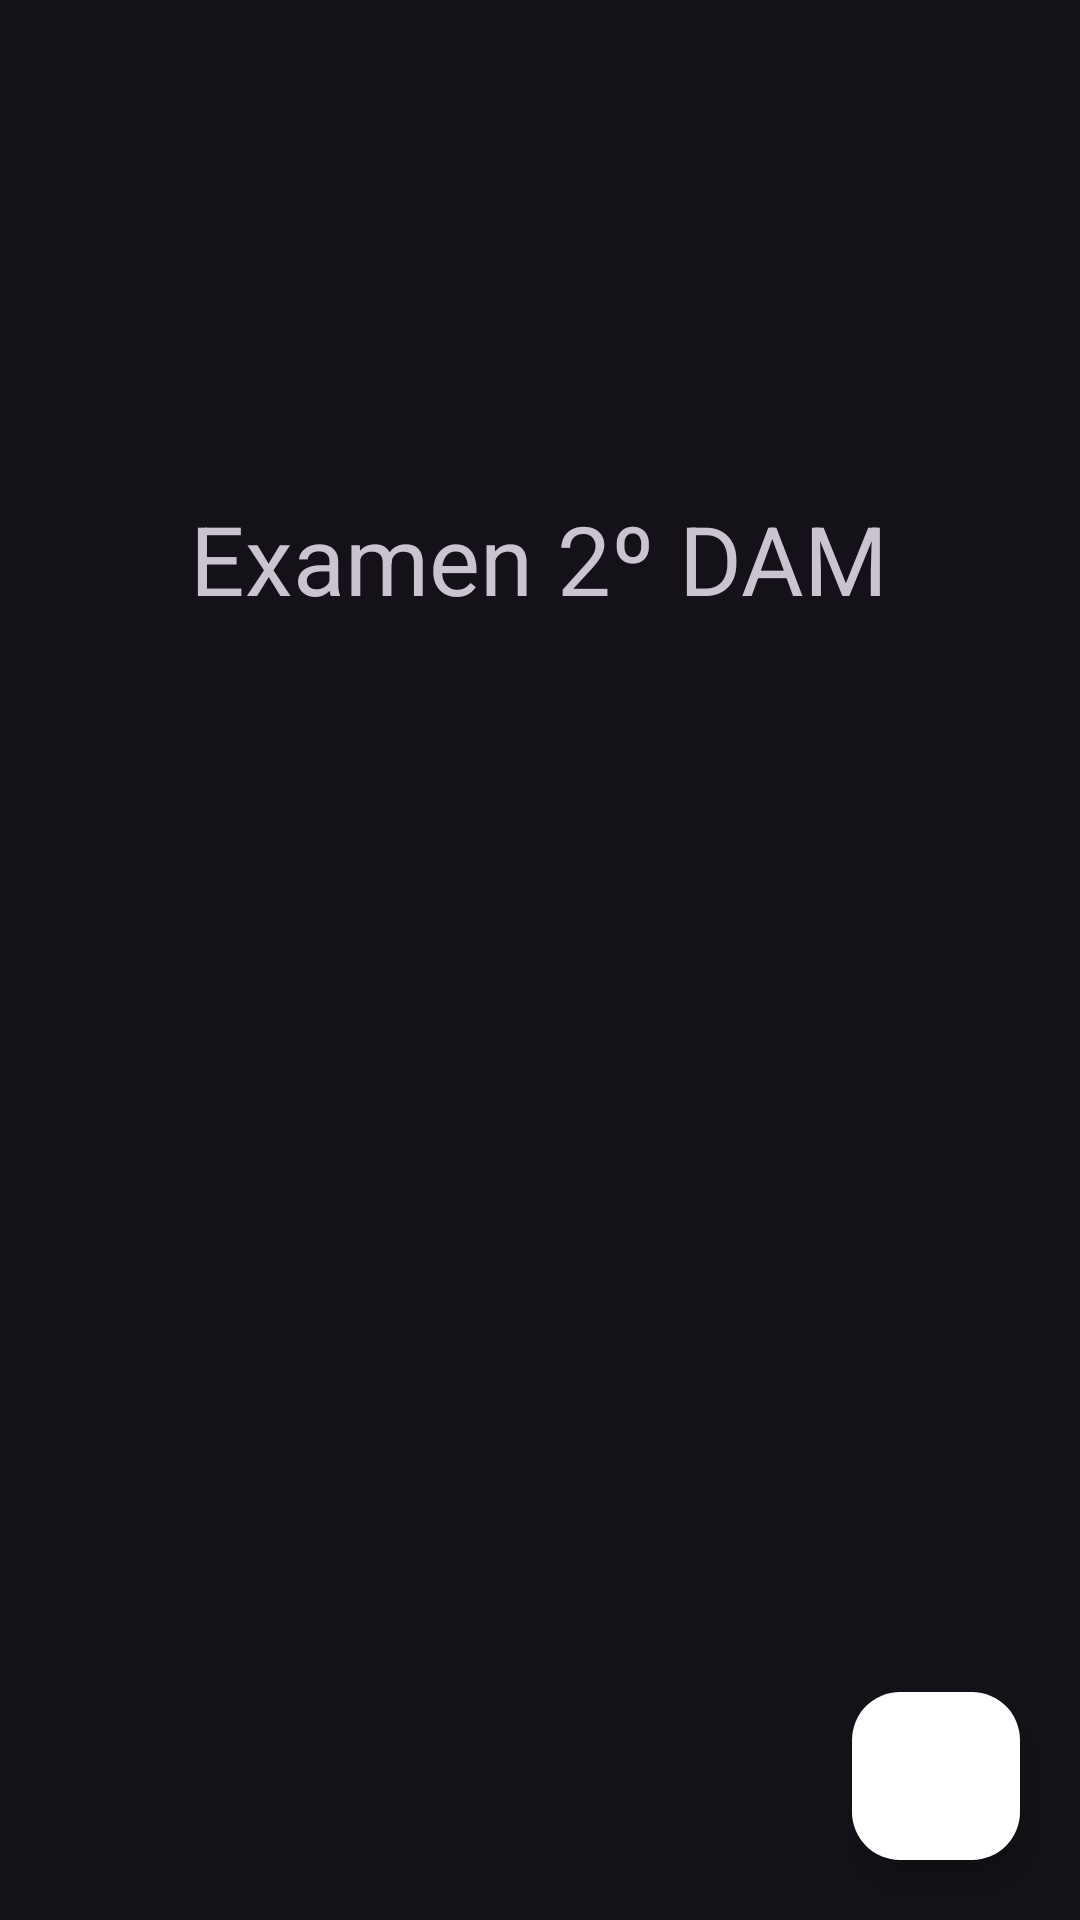

Layout XML and referenced resources for this Android screen:
<!-- AndroidManifest.xml: application theme Theme.CarmonaAdrian_Examen1Ev -->
<!-- res/layout/activity_main.xml -->
<?xml version="1.0" encoding="utf-8"?>
<LinearLayout xmlns:android="http://schemas.android.com/apk/res/android"
    xmlns:tools="http://schemas.android.com/tools"
    android:layout_width="match_parent"
    android:layout_height="match_parent"
    android:orientation="vertical"
    tools:context=".MainActivity">

    <LinearLayout
        android:layout_width="match_parent"
        android:layout_height="match_parent"
        android:layout_weight="1"
        android:gravity="center"
        android:orientation="vertical">

        <TextView
            android:layout_width="wrap_content"
            android:layout_height="wrap_content"
            android:layout_marginBottom="50dp"
            android:gravity="center"
            android:text="Examen 2º DAM"
            android:textSize="32dp" />

        <TextView
            android:id="@+id/txvList"
            android:layout_width="wrap_content"
            android:layout_height="wrap_content"
            android:layout_marginBottom="100dp"
            android:textSize="16dp" />
    </LinearLayout>

    <LinearLayout
        android:layout_width="match_parent"
        android:layout_height="wrap_content"
        android:gravity="right">

        <com.google.android.material.floatingactionbutton.FloatingActionButton
            android:id="@+id/fabAccept"
            android:layout_width="wrap_content"
            android:layout_height="wrap_content"
            android:layout_margin="20dp"
            android:backgroundTint="@color/white"
            android:text="Aceptar" />
    </LinearLayout>
</LinearLayout>
<!-- resources referenced by this layout -->
<resources>
  <style name="Theme.CarmonaAdrian_Examen1Ev" parent="Theme.Material3.Dark">
          
          <item name="colorOnPrimary">@color/white</item>
          
          <item name="colorOnSecondary">@color/black</item>
          
          <item name="android:statusBarColor" tools:targetApi="l">@color/black</item>
          
      </style>
  <!-- not gathered from this repository: default colours our renderer supplied (Android Studio template values) -->
  <color name="black">#FF000000</color>
  <color name="white">#FFFFFFFF</color>
</resources>
